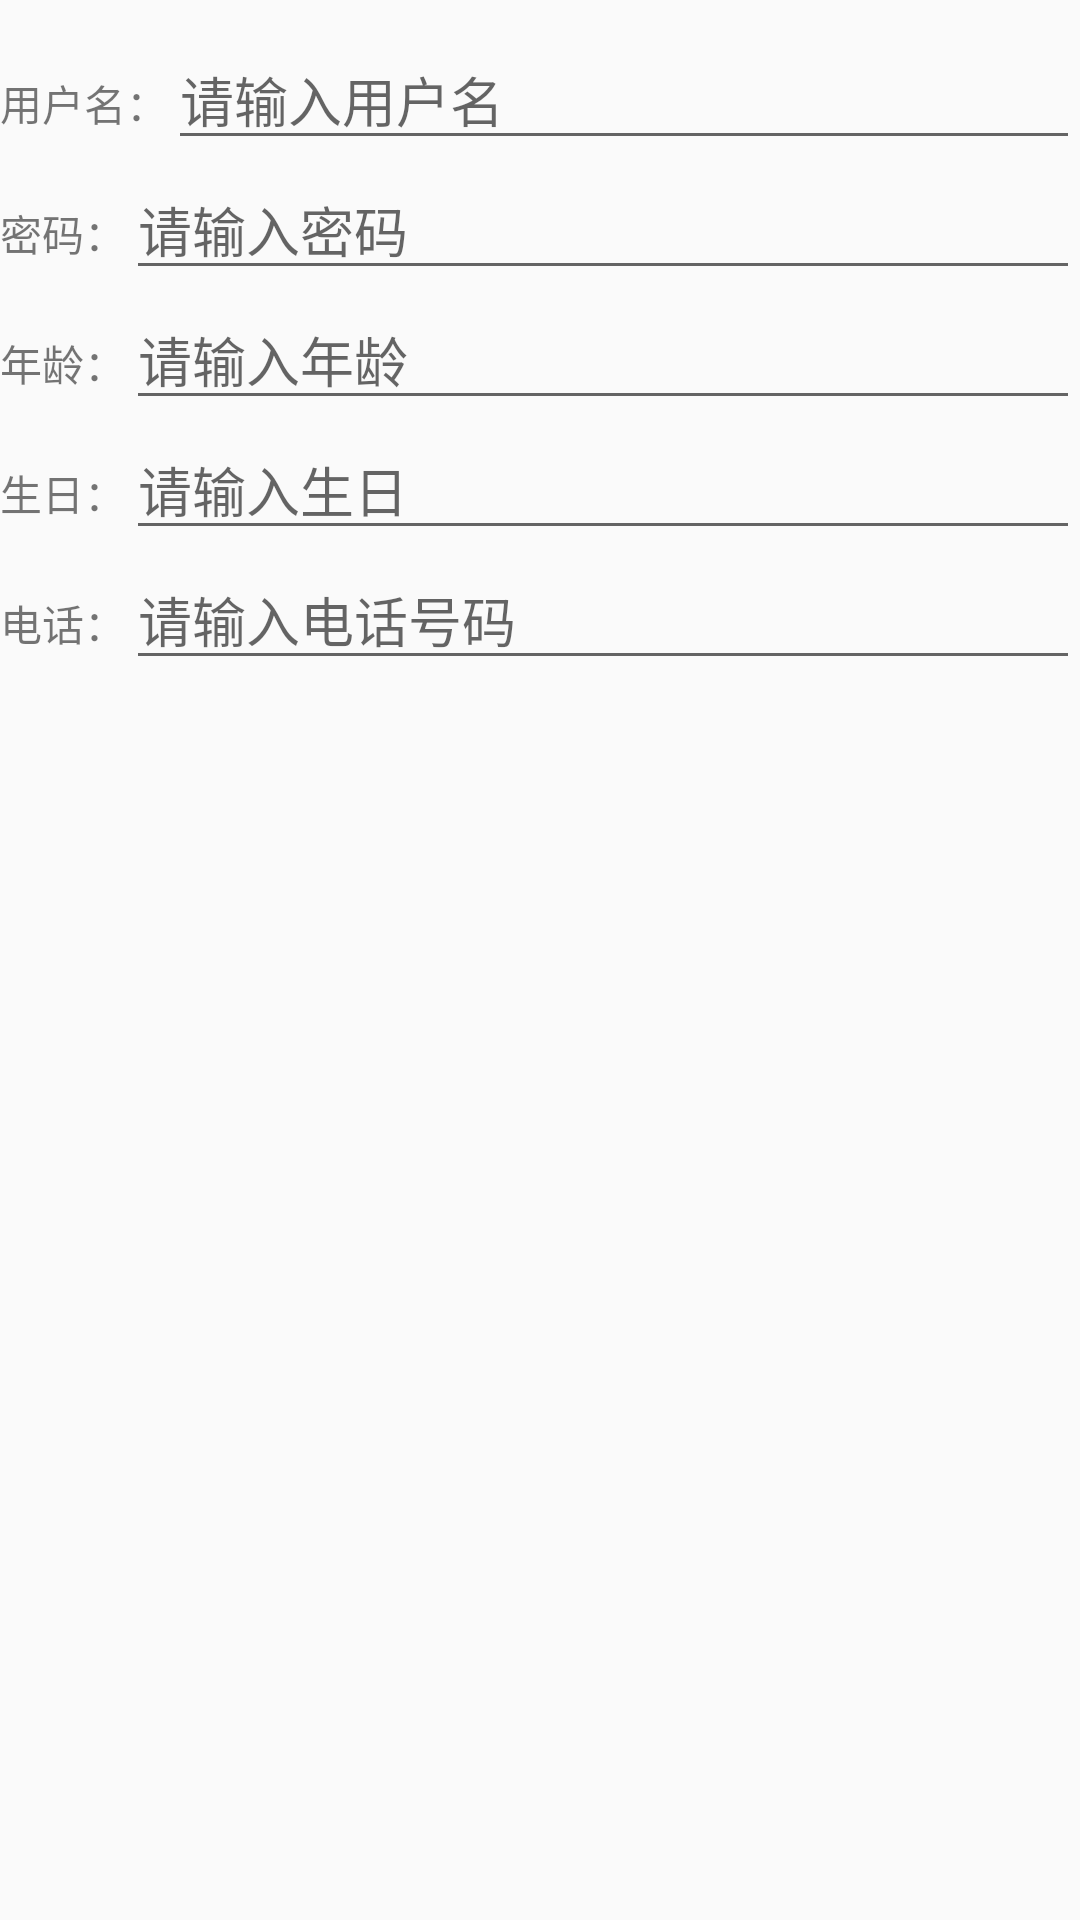

Android layout source for this screen:
<!-- AndroidManifest.xml: application theme AppTheme -->
<!-- res/layout/activity_experiment_1.xml -->
<?xml version="1.0" encoding="utf-8"?>
<LinearLayout xmlns:android="http://schemas.android.com/apk/res/android"
    android:layout_width="match_parent"
    android:layout_height="match_parent"
    android:orientation="vertical">

    <LinearLayout
        android:layout_width="match_parent"
        android:layout_height="wrap_content"
        android:layout_marginLeft="10dp"
        android:layout_marginTop="10dp">

        <ImageView
            android:layout_width="wrap_content"
            android:layout_height="wrap_content"
            android:src="@mipmap/ic_launcher" />


        <TextView
            android:id="@+id/textView"
            android:layout_width="match_parent"
            android:layout_height="match_parent"
            android:fontFamily="casual"
            android:gravity="center"
            android:text="@string/experiment_2_1"
            android:textSize="24dp" />
    </LinearLayout>

    <LinearLayout
        android:layout_width="match_parent"
        android:layout_height="wrap_content">

        <TextView
            android:layout_width="wrap_content"
            android:layout_height="wrap_content"
            android:text="用户名：" />

        <EditText
            android:layout_width="match_parent"
            android:layout_height="wrap_content"
            android:hint="请输入用户名" />
    </LinearLayout>
    <LinearLayout
        android:layout_width="match_parent"
        android:layout_height="wrap_content">

        <TextView
            android:layout_width="wrap_content"
            android:layout_height="wrap_content"
            android:text="密码："
            />

        <EditText
            android:layout_width="match_parent"
            android:layout_height="wrap_content"
            android:hint="请输入密码"
            android:inputType="textPassword"/>
    </LinearLayout>
    <LinearLayout
        android:layout_width="match_parent"
        android:layout_height="wrap_content">

        <TextView
            android:layout_width="wrap_content"
            android:layout_height="wrap_content"
            android:text="年龄：" />

        <EditText
            android:layout_width="match_parent"
            android:layout_height="wrap_content"
            android:hint="请输入年龄" />
    </LinearLayout>
    <LinearLayout
        android:layout_width="match_parent"
        android:layout_height="wrap_content">

        <TextView
            android:layout_width="wrap_content"
            android:layout_height="wrap_content"
            android:text="生日：" />

        <EditText
            android:layout_width="match_parent"
            android:layout_height="wrap_content"
            android:inputType="date"
            android:hint="请输入生日" />
    </LinearLayout>
    <LinearLayout
        android:layout_width="match_parent"
        android:layout_height="wrap_content">

        <TextView
            android:layout_width="wrap_content"
            android:layout_height="wrap_content"
            android:text="电话：" />

        <EditText
            android:layout_width="match_parent"
            android:layout_height="wrap_content"
            android:hint="请输入电话号码" />
    </LinearLayout>
</LinearLayout>
<!-- resources referenced by this layout -->
<resources>
  <string name="experiment_2_1">LayoutTest</string>
  <style name="AppTheme" parent="Theme.AppCompat.Light.DarkActionBar">
          
          <item name="colorPrimary">@color/colorPrimary</item>
          <item name="colorPrimaryDark">@color/colorPrimaryDark</item>
          <item name="colorAccent">@color/colorAccent</item>
          <item name="experiment-2_titleSize">25</item>
      </style>
  <color name="colorPrimary">#3F51B5</color>
  <color name="colorPrimaryDark">#303F9F</color>
  <color name="colorAccent">#FF4081</color>
</resources>
